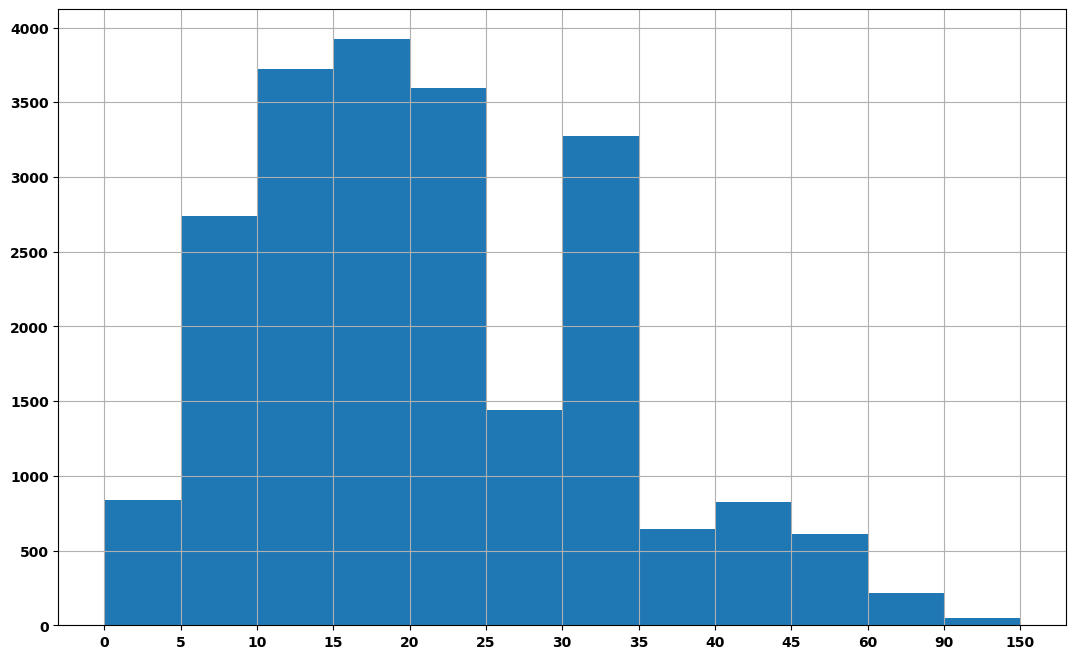

Here is the Python script that generated this plot:
# coding=utf-8
from matplotlib import pyplot as plt
import matplotlib

# 修改字体，使其能显示中文
font = {'family':'MicroSoft YaHei',
        'weight':'bold'
        }
matplotlib.rc("font",**font)

# 设置图形大小
plt.figure(figsize=(13,8),dpi=80)

interval = [0,5,10,15,20,25,30,35,40,45,60,90]
width = [5,5,5,5,5,5,5,5,5,15,30,60]
quantity = [836,2737,3723,3926,3596,1438,3273,642,824,613,215,47]

# 绘制条形图,当width=1的时候，两个条形图会连在一起
plt.bar(range(len(interval)),quantity,width=1)

# 设置x轴的刻度
_x = [ i-0.5 for i in range(len(interval)+1)]
_xtick_labels = interval+[150]
plt.xticks(_x,_xtick_labels)

plt.grid()
plt.show()





